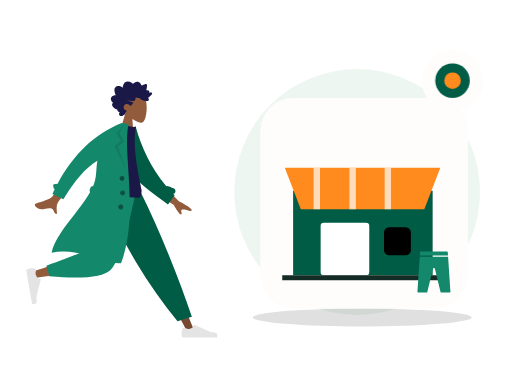
t = 0.00 s
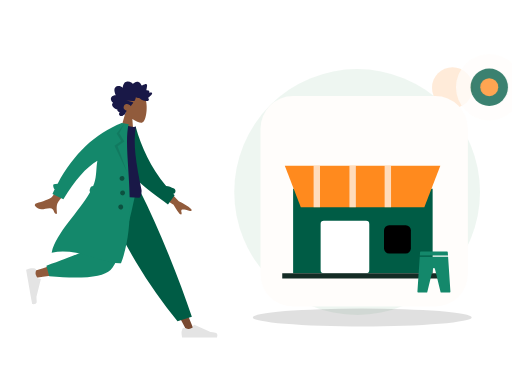
t = 0.70 s
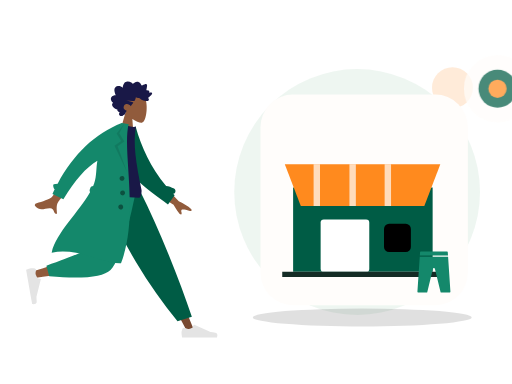
t = 1.05 s
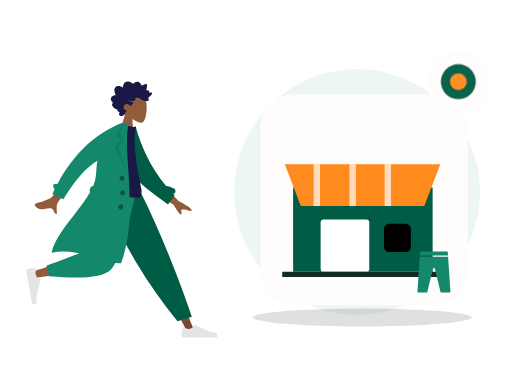
t = 1.75 s
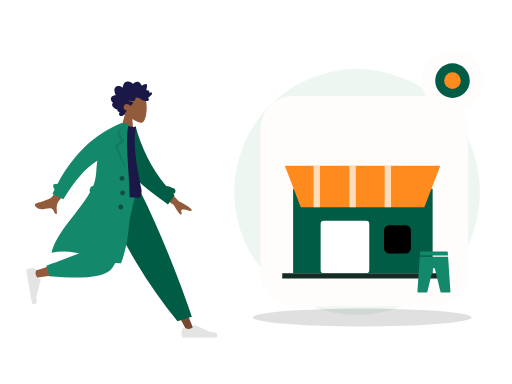
t = 2.10 s
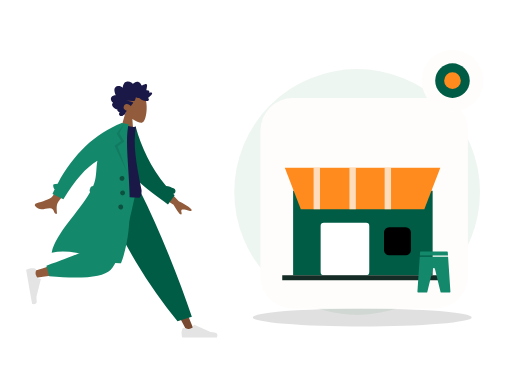
t = 2.80 s

The animated SVG that drew these frames (rendered in a browser with its animation timeline set to each time). Animation: 2 CSS @keyframes rules; one cycle of 2.80 s.

<?xml version="1.0" encoding="UTF-8"?>
<svg xmlns="http://www.w3.org/2000/svg" xmlns:xlink="http://www.w3.org/1999/xlink" width="800" height="600" viewBox="0 0 800 600" role="img" aria-labelledby="zil-253-title zil-253-desc" data-illustration="ZIL-253" data-base="BASE-EDITORIAL" data-theme="light" data-motion="on" data-requires-business-state="false" data-status="REVUE_VISUELLE_REQUISE">
<title id="zil-253-title">POS + commerce digital</title><desc id="zil-253-desc">Illustration Zamurek. Géométrie vectorielle native. Famille BASE-EDITORIAL. Sources Humaaans / IRA Design lorsque présentes. Pas de preuve transactionnelle.</desc>
<style><![CDATA[#zil-253-seal{transform-box:fill-box;transform-origin:center;animation:zil-253-hint 2s ease-in-out 1}#zil-253-device{transform-box:fill-box;transform-origin:center;animation:zil-253-float 2.8s ease-in-out 1}@keyframes zil-253-hint{0%,100%{scale:1;opacity:1}50%{scale:1.1;opacity:.72}}@keyframes zil-253-float{0%,100%{translate:0 0}50%{translate:0 -6px}}@media(prefers-reduced-motion:reduce){*{animation:none!important;transition:none!important}}]]></style>
<g id="zil-253-background" data-layer="decor">
<circle cx="558" cy="300" r="192" fill="#EAF4EE" opacity=".81"/>
<ellipse cx="566" cy="496" rx="171" ry="14" fill="#005C452" opacity=".12"/>
<circle cx="707" cy="137" r="32" fill="#FF8A1E" opacity=".17"/>
<path d="M701 218l10 16 16 10-16 10-10 16-10-16-16-10 16-10z" fill="#D21868" opacity=".25"/></g>
<g id="zil-253-person" data-upstream="Humaaans" data-source="standing-4.svg"><svg x="9" y="89" width="355" height="445" viewBox="0 0 380 480" overflow="visible">
    
    <title>humaaans/standing-4</title>
    <desc>Created with Sketch.</desc>
    <g id="zil-253-person-node-0" data-part="part" stroke="none" stroke-width="1" fill="none" fill-rule="evenodd">
        <g id="zil-253-person-node-1" data-part="part" transform="translate(33.000000, 20.000000)">
            <g id="zil-253-person-node-2" data-part="head" transform="translate(174.354244, 59.765189) rotate(4.000000) translate(-174.354244, -59.765189) translate(103.501978, 5.532072)">
                <g id="zil-253-person-node-3" data-part="head" stroke-width="1" transform="translate(56.316359, 32.329762)" fill="#915B3C">
                    <path d="M8.61668863,35.9695996 C3.8111203,30.3288374 0.558611141,23.4160055 1.10210733,15.6699789 C2.66807119,-6.64848056 33.7361385,-1.73870383 39.7795208,9.52573796 C45.8229031,20.7901798 45.1047922,49.3633705 37.294259,51.3766405 C34.1794292,52.1795298 27.5439155,50.2127726 20.7905107,46.1421897 L25.0294931,76.1313749 L0,76.1313749 L8.61668863,35.9695996 Z"></path>
                </g>
                <path d="M99.4991371,40.5704108 C100.307567,39.7692754 100.748546,38.6257895 101.130011,37.5400019 C101.526162,36.4120821 101.911083,35.2725397 102.174096,34.0985442 C102.699643,31.7528363 102.704634,29.0552308 101.031237,27.2337892 C99.6891977,25.7731699 97.6755151,25.1180446 95.8170486,24.9756666 C94.5788709,24.8807134 93.3071925,25.0541198 92.1202736,25.4443101 C90.9426657,25.8313872 89.9275692,26.6028432 88.7859576,27.0816565 C88.742378,24.5538252 88.3093662,21.9088331 87.026937,19.7504373 C85.7928868,17.6737117 83.8253755,16.5083295 81.584676,16.2000169 C79.2848465,15.8836099 77.0138141,16.421782 74.95492,17.5351734 C74.4394526,17.8140142 73.9287847,18.106138 73.4400985,18.436762 C73.0308923,18.7136311 72.6054636,19.047057 72.1253206,19.1596518 C71.5900792,19.2853222 71.3247622,18.9761794 70.9768937,18.5856778 C70.5690313,18.1278268 70.1095262,17.724561 69.6232398,17.3670595 C67.473059,15.7865812 64.6519067,15.1367483 62.1608647,16.0841013 C61.0131098,16.5205748 59.8970316,17.2618326 59.118359,18.2832803 C58.4242538,19.1937935 57.9291363,20.6381203 56.971154,21.2724908 C56.5646354,21.5417844 56.2775287,21.1850093 55.9073905,20.9213196 C55.3514151,20.5251104 54.8211652,20.0879104 54.2584706,19.7024937 C53.4680872,19.1610009 52.6123345,18.7559709 51.6959159,18.5439606 C50.3543567,18.2335725 48.5004018,18.3063181 48.1168249,20.0634198 C47.9728396,20.7234225 48.0832283,21.4292934 48.1297836,22.0942773 C48.1936171,23.0073848 48.2602343,23.9201811 48.3395222,24.8319396 C48.3997081,25.5242161 48.4758283,26.1928321 48.606471,26.8726556 C48.6761599,27.2350345 48.8942496,27.9106034 48.7388415,28.2735011 C48.5446533,28.7270973 47.6483927,28.4692189 47.2654877,28.4849925 C46.5091808,28.5162285 45.7497063,28.6488517 45.0504176,28.972004 C44.5084569,29.2225145 43.938659,29.5909122 43.7099143,30.2121035 C43.5692886,30.5936806 43.6063409,30.985635 43.6727661,31.3782121 C43.752438,31.8493462 43.6613433,32.099234 43.6018293,32.5746228 C42.5860609,32.074432 39.0660999,30.9631161 38.623201,32.7835199 C38.4757601,33.3896639 38.8115338,34.0745724 39.0677317,34.5857632 C39.5170619,35.4823707 40.1061538,36.3018741 40.7083964,37.0833962 C41.9646203,38.7137898 43.4643713,40.1200315 45.0779668,41.3226686 C43.1874396,42.1631344 42.6939539,44.6421919 44.330779,46.1192074 C45.0534893,46.7713234 46.0251982,46.9165032 46.9368172,46.8747861 C47.2704792,46.8595313 47.7514862,46.7312666 48.0140194,46.78938 C48.155317,46.820616 48.3065976,46.9403712 48.5023216,46.9537581 C49.7888784,47.0418622 51.2412103,46.7318892 52.498874,46.4464069 C54.7398615,45.9377067 56.8614372,44.8759947 58.5939645,43.258988 C59.0383992,42.8442032 59.4055617,42.6054192 60.0037727,42.6115419 C60.5279753,42.6168344 61.0422908,42.7605614 61.5660134,42.7738445 C62.9517281,42.8092314 64.2011367,42.1317946 65.4878855,41.6808965 C65.5666934,43.4192151 66.0617149,45.3337419 66.7728104,46.8976163 C67.3526873,48.1728952 68.5636038,48.3582356 69.7534985,48.470104 C73.5585504,48.8281244 77.377041,48.4285944 81.1868925,48.4338869 C77.4988526,49.2675036 73.6878493,49.6110993 70.032542,50.5920751 C68.3802625,51.0353977 69.6419578,52.1489967 70.3484458,52.9209716 C71.5117512,54.1922033 72.376719,55.7672853 72.9766578,57.4266319 C74.7807938,55.0749051 77.9696846,53.5253515 80.7948685,54.2478262 C83.9164702,55.0459521 86.11455,59.2673754 84.1184336,62.3022465 C82.9595438,64.064018 80.8667652,64.7441529 79.1254068,65.5010806 C80.4838602,66.9134449 80.8124347,68.9994064 81.6300793,70.7565081 C82.0333342,71.6230211 82.5993885,72.6027516 83.5012165,72.904734 C83.8348785,73.0164986 84.2261346,73.0260458 84.4893398,73.2980375 C84.8154185,73.6347842 84.8930746,74.0112764 85.3094801,74.3007021 C86.9710707,75.4559144 89.56655,75.3668763 91.0393278,73.8593512 C92.371192,72.4959682 92.0246673,70.3385064 90.9123328,68.9562364 C92.6829682,68.2181956 95.9088152,67.2689747 95.205111,64.5104538 C99.0418397,64.2556886 108.357306,58.033191 103.207815,53.4862287 C106.033863,51.8890428 108.630206,47.9856869 106.814935,44.5448518 C105.417126,41.8952936 102.166321,40.7109208 99.4991371,40.5704108" id="zil-253-person-node-4" data-part="part" fill="#191847" transform="translate(73.002688, 45.365956) scale(-1, 1) translate(-73.002688, -45.365956) "></path>
            </g>
            <g id="zil-253-person-node-5" data-part="legs" transform="translate(0.000000, 203.717748)">
                <polygon id="zil-253-person-node-6" data-part="part" fill="#784931" points="135.576421 0 213.070248 129.55569 271.168323 239.084106 283.682133 239.084106 186.337993 5.30873359e-13"></polygon>
                <g id="zil-253-person-node-7" data-part="part" transform="translate(260.723886, 207.536214)" fill="#E4E4E4">
                    <path d="M2.79301173,26.4915537 C1.62626761,29.6061473 1.04289555,31.9365831 1.04289555,33.4828611 C1.04289555,35.3635003 1.35619618,38.1078205 1.98279745,41.7158218 C4.16447086,41.7158218 23.7715371,41.7158218 60.8039962,41.7158218 C62.3325506,36.662479 61.4501804,33.9343419 58.1568854,33.5314103 C54.8635904,33.1284788 52.1277943,32.7646639 49.9494971,32.4399656 L22.6099678,20.2518671 C22.0839009,20.0173438 21.4673207,20.2536867 21.2327974,20.7797536 C21.2287854,20.7887531 21.2249011,20.7978091 21.2211457,20.8069187 L19.4637818,25.069848 C16.415052,26.4923128 13.9376425,27.2035452 12.0315534,27.2035452 C10.4829012,27.2035452 8.34419941,26.5780944 5.61544804,25.3271928 L5.61545374,25.3271803 C4.56828164,24.8471405 3.33023177,25.3068921 2.85019196,26.3540642 C2.82950154,26.3991988 2.81042931,26.4450579 2.79301173,26.4915537 Z" id="zil-253-person-node-8" data-part="part"></path>
                </g>
                <path d="M255.032865,221.545314 L279.165526,214.245045 C268.59235,182.636952 255.63342,147.853404 240.288738,109.894402 C224.944056,71.9353994 208.464438,35.3039322 190.849885,2.84217094e-14 L122.69048,2.84217094e-14 C142.274076,44.6578531 163.035313,85.2352452 184.974193,121.732176 C206.913072,158.229107 230.265963,191.500153 255.032865,221.545314 Z" id="zil-253-person-node-9" data-part="part" fill="#005C45"></path>
                <path d="M130.483574,2.84217094e-14 C123.169612,45.5267591 109.062982,103.692464 107.731697,105.487475 C106.844173,106.684149 74.8930942,117.390616 11.8784597,137.606876 L14.5815936,148.641752 C89.7263975,137.799641 129.321301,129.387885 133.366303,123.406484 C139.433807,114.434384 169.729671,43.5545895 181.463825,2.84217094e-14 L130.483574,2.84217094e-14 Z" id="zil-253-person-node-10" data-part="part" fill="#915B3C"></path>
                <path d="M34.0291683,128.068071 L38.7904444,145.840535 C94.9943795,150.76997 129.431772,147.208144 142.102622,135.155056 C154.773471,123.101968 169.2145,78.0502828 185.425707,-1.13686838e-13 L120.431644,-1.13686838e-13 C110.160605,63.9126794 104.418425,97.2105109 103.205106,99.8934944 C101.991786,102.576478 78.9331404,111.968003 34.0291683,128.068071 Z" id="zil-253-person-node-11" data-part="part" fill="#14886B"></path>
                <g id="zil-253-person-node-12" data-part="part" transform="translate(25.550941, 160.605914) rotate(80.000000) translate(-25.550941, -160.605914) translate(-6.257373, 139.748003)" fill="#E4E4E4">
                    <path d="M2.79301173,26.4915537 C1.62626761,29.6061473 1.04289555,31.9365831 1.04289555,33.4828611 C1.04289555,35.3635003 1.35619618,38.1078205 1.98279745,41.7158218 C4.16447086,41.7158218 23.7715371,41.7158218 60.8039962,41.7158218 C62.3325506,36.662479 61.4501804,33.9343419 58.1568854,33.5314103 C54.8635904,33.1284788 52.1277943,32.7646639 49.9494971,32.4399656 L22.6099678,20.2518671 C22.0839009,20.0173438 21.4673207,20.2536867 21.2327974,20.7797536 C21.2287854,20.7887531 21.2249011,20.7978091 21.2211457,20.8069187 L19.4637818,25.069848 C16.415052,26.4923128 13.9376425,27.2035452 12.0315534,27.2035452 C10.4829012,27.2035452 8.34419941,26.5780944 5.61544804,25.3271928 L5.61545374,25.3271803 C4.56828164,24.8471405 3.33023177,25.3068921 2.85019196,26.3540642 C2.82950154,26.3991988 2.81042931,26.4450579 2.79301173,26.4915537 Z" id="zil-253-person-node-13" data-part="part"></path>
                </g>
            </g>
            <g id="zil-253-person-node-14" data-part="body" transform="translate(157.291764, 189.723885) rotate(10.000000) translate(-157.291764, -189.723885) translate(23.922792, 92.208568)">
                <path d="M206.173124,94.1153146 L237.654616,120.804733 C246.485384,123.862803 253.793796,127.410328 259.579851,131.447309 C260.915433,132.846883 262.455388,135.5998 256.571267,134.73118 C250.687146,133.862559 244.458869,133.213532 243.501485,135.174285 C242.5441,137.135038 245.955361,139.798484 244.114915,142.405686 C242.88795,144.14382 238.009153,139.229219 229.478524,127.661882 L197.569051,111.736722 L206.173124,94.1153146 Z M56.7072446,73.4638943 L74.7971874,78.0625522 C50.5815452,118.773292 37.6318712,140.288454 35.9481654,142.60804 C32.1598272,147.827109 34.9113156,157.9002 35.846123,163.177813 C28.1748426,164.545256 31.7616574,153.29197 22.045982,155.171625 C13.1779641,156.887287 5.46312053,162.07869 -2.3052584,154.124844 C-3.26033494,153.146965 -3.84342212,150.216288 -0.344007547,148.912227 C8.37431034,145.663337 21.331407,139.403357 23.5143959,136.82375 C26.4912913,133.305996 37.5555742,112.186044 56.7072446,73.4638943 Z" id="zil-253-person-node-15" data-part="part" fill="#915B3C" transform="translate(128.887550, 118.378653) rotate(-4.000000) translate(-128.887550, -118.378653) "></path>
                <path d="M212.041997,91.4388947 C216.322135,91.1316164 220.977876,91.840669 225.96947,93.5225255 C228.425683,94.3501164 229.745942,97.0121652 228.918351,99.468378 C228.437693,100.894926 227.338238,101.938296 226.019703,102.400243 C226.974814,103.097038 227.938387,103.789986 228.910523,104.479018 L220.518159,121.611657 C185.202658,104.00331 152.009465,90.7275746 136.884063,61.6576093 C131.807586,51.9009775 133.525829,18.7598762 133.041282,6.70328273 L144.195079,2.12901314 C159.743039,34.2677247 180.784924,65.1009176 212.041997,91.4388947 Z" id="zil-253-person-node-16" data-part="part" fill="#005C45"></path>
                <path d="M93.8605991,118.795966 C126.647489,122.397786 152.454369,122.397786 171.281237,118.795966 C173.613759,118.349724 173.511327,108.294692 172.429622,105.548568 C155.584668,62.7842666 144.503922,31.478793 144.503922,1.7756729 C141.413084,3.39017178 136.003828,3.63212462 128.276152,2.50153141 C107.508141,33.1115518 97.9618253,68.2330479 93.8605991,118.795966 Z" id="zil-253-person-node-17" data-part="part" fill="#191847"></path>
                <path d="M87.7686047,123.851994 C86.6551335,122.804333 86.0746685,121.23383 86.3599826,119.615734 L86.9032734,116.534579 C87.2714462,114.446567 88.9672349,112.926105 90.9694489,112.688237 C91.3194625,111.123614 91.6212422,109.569477 91.8704803,108.02672 C93.9758723,94.9945677 90.3786992,82.2161192 90.5476353,69.6676184 C73.7777663,83.9755631 58.7338752,108.681389 45.4159618,143.785095 L25.7190162,137.989136 C26.4705662,135.197044 27.2490397,132.439245 28.0544368,129.715738 C25.7810093,128.424203 23.124502,122.504744 25.0363804,121.514185 C27.0109281,120.491156 29.1027284,119.771114 31.3056195,119.347312 C49.3658661,64.9506232 78.8998655,25.168186 119.907618,-3.99680289e-13 L125.540937,-3.94351218e-13 L131.768209,-1.0658141e-14 C128.276152,46.1801869 176.509698,147.001238 159.761787,233.106043 C128.805794,240.019061 84.6121081,218.510359 41.593608,235.694393 C43.1943273,201.019067 75.2586187,160.283448 87.7686085,123.851985 Z" id="zil-253-person-node-18" data-part="part" fill="#14886B"></path>
                <polygon id="zil-253-person-node-19" data-part="part" fill-opacity="0.1" fill="#000000" points="124.214865 1.04289555 118.834405 17.5888976 129.669457 29.9926784 119.877301 39.740063 143.567348 80.302957 114.597103 39.8211017 124.214865 29.9926784 114.597103 19.0312358"></polygon>
                <path d="M136.619317,95.9463902 C134.315415,95.9463902 132.447734,94.0787093 132.447734,91.774808 C132.447734,89.4709068 134.315415,87.6032259 136.619317,87.6032259 C138.923218,87.6032259 140.790899,89.4709068 140.790899,91.774808 C140.790899,94.0787093 138.923218,95.9463902 136.619317,95.9463902 Z M141.833794,119.932988 C139.529893,119.932988 137.662212,118.065307 137.662212,115.761406 C137.662212,113.457504 139.529893,111.589823 141.833794,111.589823 C144.137695,111.589823 146.005376,113.457504 146.005376,115.761406 C146.005376,118.065307 144.137695,119.932988 141.833794,119.932988 Z M142.87669,143.919585 C140.572789,143.919585 138.705108,142.051904 138.705108,139.748003 C138.705108,137.444102 140.572789,135.576421 142.87669,135.576421 C145.180591,135.576421 147.048272,137.444102 147.048272,139.748003 C147.048272,142.051904 145.180591,143.919585 142.87669,143.919585 Z" id="zil-253-person-node-20" data-part="part" fill-opacity="0.4" fill="#000000"></path>
            </g>
        </g>
    </g>
</svg></g>
<g id="zil-253-device" data-layer="object" transform="translate(407 153)">
<rect x="0" y="0" width="324" height="329" rx="51" fill="#FFFDFB" stroke="#FF8A1EUTLINE" stroke-width="4"/>
<g id="zil-253-object-geometry" transform="translate(1 16)"><path d="M50 129h218v132H50z" fill="#005C45"/><path d="M37 93h243l-25 65H62z" fill="#FF8A1E"/><path d="M87 93v65m56-65v65m55-65v65" stroke="#FFFFFF" stroke-width="10" opacity=".7"/><rect x="93" y="179" width="76" height="82" rx="5" fill="#FFFFFF"/><rect x="192" y="186" width="42" height="44" rx="8" fill="#005C452"/><path d="M33 265h255" stroke="#142C25" stroke-width="8"/></g>
</g>
<g id="zil-253-ira" data-upstream="IRA Design" data-source="leggins.svg"><svg x="645" y="392" width="66" height="66" viewBox="0 0 64 64" overflow="visible"><g class="nc-icon-wrapper" fill="#14886B"><path d="M53.336,7,53,1.934A1,1,0,0,0,52,1H12a1,1,0,0,0-1,.934L10.664,7Z" fill="#14886B" data-color="color-2"></path> <path d="M10.531,9,7,61.934A1,1,0,0,0,8,63H21a1,1,0,0,0,.972-.764L30.5,27.18a1.545,1.545,0,0,1,3,0l8.527,35.056A1,1,0,0,0,43,63H56a1,1,0,0,0,1-1.066L53.469,9Z" fill="#14886B"></path></g></svg></g>
<g id="zil-253-seal" data-layer="contextual-accessory" transform="translate(707 126)">
<circle r="48" fill="#FFFDFB" stroke="#FF8A1EUTLINE" stroke-width="4"/>
<g id="zil-253-context-symbol"><circle r="27" fill="#005C45"/><circle r="13" fill="#FF8A1E"/></g></g>
</svg>
